Run: headless pygame with SDL's dummy video driver; simulated clock (each Clock.tick advances the game by its frame time, no real sleeping); random seed 0; keys injected as events and as key.get_pressed() state; no mouse input.
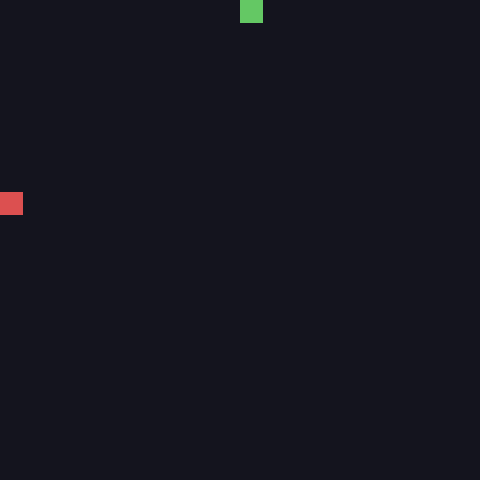
Frame 1 of 1 · flips 1–60 · no input (game ended)

The pygame program that drew these frames:

"""
Snake game with ML-friendly pure step(state, action) function.
Run headless (no rendering) for thousands of games, or with pygame for visualization.
"""

from dataclasses import dataclass
from typing import Tuple
import random

# Actions: 0=left, 1=straight, 2=right (relative to current direction)
ACTION_LEFT = 0
ACTION_STRAIGHT = 1
ACTION_RIGHT = 2

# Directions: 0=up, 1=right, 2=down, 3=left (clockwise)
DIR_DELTA = [(-1, 0), (0, 1), (1, 0), (0, -1)]  # (dy, dx)


@dataclass
class SnakeState:
    """Immutable game state."""
    snake: Tuple[Tuple[int, int], ...]  # head at index 0
    direction: int  # 0=up, 1=right, 2=down, 3=left
    food: Tuple[int, int]
    alive: bool
    score: int
    grid_width: int
    grid_height: int

    def copy(self, **kwargs) -> "SnakeState":
        d = {f.name: getattr(self, f.name) for f in self.__dataclass_fields__.values()}
        d.update(kwargs)
        return SnakeState(**d)


def initial_state(grid_width: int = 20, grid_height: int = 20, seed: int | None = None) -> SnakeState:
    """Create initial game state."""
    rng = random.Random(seed)
    cy, cx = grid_height // 2, grid_width // 2
    snake = ((cy, cx),)
    food = _spawn_food(snake, grid_width, grid_height, rng)
    return SnakeState(
        snake=snake,
        direction=0,  # start moving up
        food=food,
        alive=True,
        score=0,
        grid_width=grid_width,
        grid_height=grid_height,
    )


def _spawn_food(
    snake: Tuple[Tuple[int, int], ...],
    grid_width: int,
    grid_height: int,
    rng: random.Random,
) -> Tuple[int, int]:
    """Spawn food at a random empty cell."""
    occupied = set(snake)
    while True:
        y = rng.randint(0, grid_height - 1)
        x = rng.randint(0, grid_width - 1)
        if (y, x) not in occupied:
            return (y, x)


def step(state: SnakeState, action: int, rng: random.Random | None = None) -> SnakeState:
    """
    Pure transition: next_state = step(state, action).
    Use this to run thousands of games without rendering.
    """
    if not state.alive:
        return state.copy()

    rng = rng or random.Random()

    # 1. New direction: left (-1), straight (0), right (+1)
    turn = action - 1  # 0->-1, 1->0, 2->+1
    direction = (state.direction + turn) % 4

    # 2. New head
    dy, dx = DIR_DELTA[direction]
    head = state.snake[0]
    new_head = (head[0] + dy, head[1] + dx)

    # 3. Wall collision
    if not (0 <= new_head[0] < state.grid_height and 0 <= new_head[1] < state.grid_width):
        return state.copy(alive=False, direction=direction)

    # 4. Self collision
    if new_head in state.snake:
        return state.copy(alive=False, direction=direction)

    # 5. Food eaten?
    ate_food = new_head == state.food

    if ate_food:
        new_snake = (new_head,) + state.snake
        new_food = _spawn_food(new_snake, state.grid_width, state.grid_height, rng)
        return state.copy(
            snake=new_snake,
            direction=direction,
            food=new_food,
            score=state.score + 1,
        )
    else:
        new_snake = (new_head,) + state.snake[:-1]
        return state.copy(
            snake=new_snake,
            direction=direction,
        )


# --- Pygame visualization ---

def run_game(
    grid_width: int = 20,
    grid_height: int = 20,
    cell_size: int = 24,
    fps: int = 10,
):
    """Run interactive snake game with pygame (blocking)."""
    import pygame

    pygame.init()
    W = grid_width * cell_size
    H = grid_height * cell_size
    screen = pygame.display.set_mode((W, H))
    pygame.display.set_caption("Snake")
    clock = pygame.time.Clock()

    state = initial_state(grid_width, grid_height)
    rng = random.Random()
    current_action = ACTION_STRAIGHT

    running = True
    while running:
        for event in pygame.event.get():
            if event.type == pygame.QUIT:
                running = False
            if event.type == pygame.KEYDOWN:
                # Up/down/left/right -> set direction; 180 turns ignored (would insta-die)
                key_to_dir = {
                    pygame.K_UP: 0,
                    pygame.K_RIGHT: 1,
                    pygame.K_DOWN: 2,
                    pygame.K_LEFT: 3,
                }
                if event.key in key_to_dir:
                    want = key_to_dir[event.key]
                    d = state.direction
                    if want == d:
                        current_action = ACTION_STRAIGHT
                    elif want == (d - 1) % 4:
                        current_action = ACTION_LEFT
                    elif want == (d + 1) % 4:
                        current_action = ACTION_RIGHT
                    # else: 180 turn, ignore

        if state.alive:
            state = step(state, current_action, rng)
            current_action = ACTION_STRAIGHT  # reset after each step

        # Draw
        screen.fill((20, 20, 30))
        for i, (y, x) in enumerate(state.snake):
            c = (100, 200, 100) if i == 0 else (60, 160, 60)
            rect = (x * cell_size, y * cell_size, cell_size - 1, cell_size - 1)
            pygame.draw.rect(screen, c, rect)

        fy, fx = state.food
        pygame.draw.rect(
            screen, (220, 80, 80),
            (fx * cell_size, fy * cell_size, cell_size - 1, cell_size - 1),
        )

        pygame.display.flip()
        clock.tick(fps)

        if not state.alive:
            pygame.time.wait(1500)
            running = False

    pygame.quit()
    return state.score


def run_headless_example(n_games: int = 1000):
    """Example: run many games without rendering (for ML)."""
    total_score = 0
    rng = random.Random(42)
    for _ in range(n_games):
        state = initial_state(20, 20, seed=rng.randint(0, 2**31 - 1))
        while state.alive:
            action = rng.randint(0, 2)  # random policy
            state = step(state, action, rng)
        total_score += state.score
    print(f"Ran {n_games} games (random policy), avg score: {total_score / n_games:.2f}")


if __name__ == "__main__":
    import sys
    if len(sys.argv) > 1 and sys.argv[1] == "--headless":
        run_headless_example(int(sys.argv[2]) if len(sys.argv) > 2 else 1000)
    else:
        run_game()
